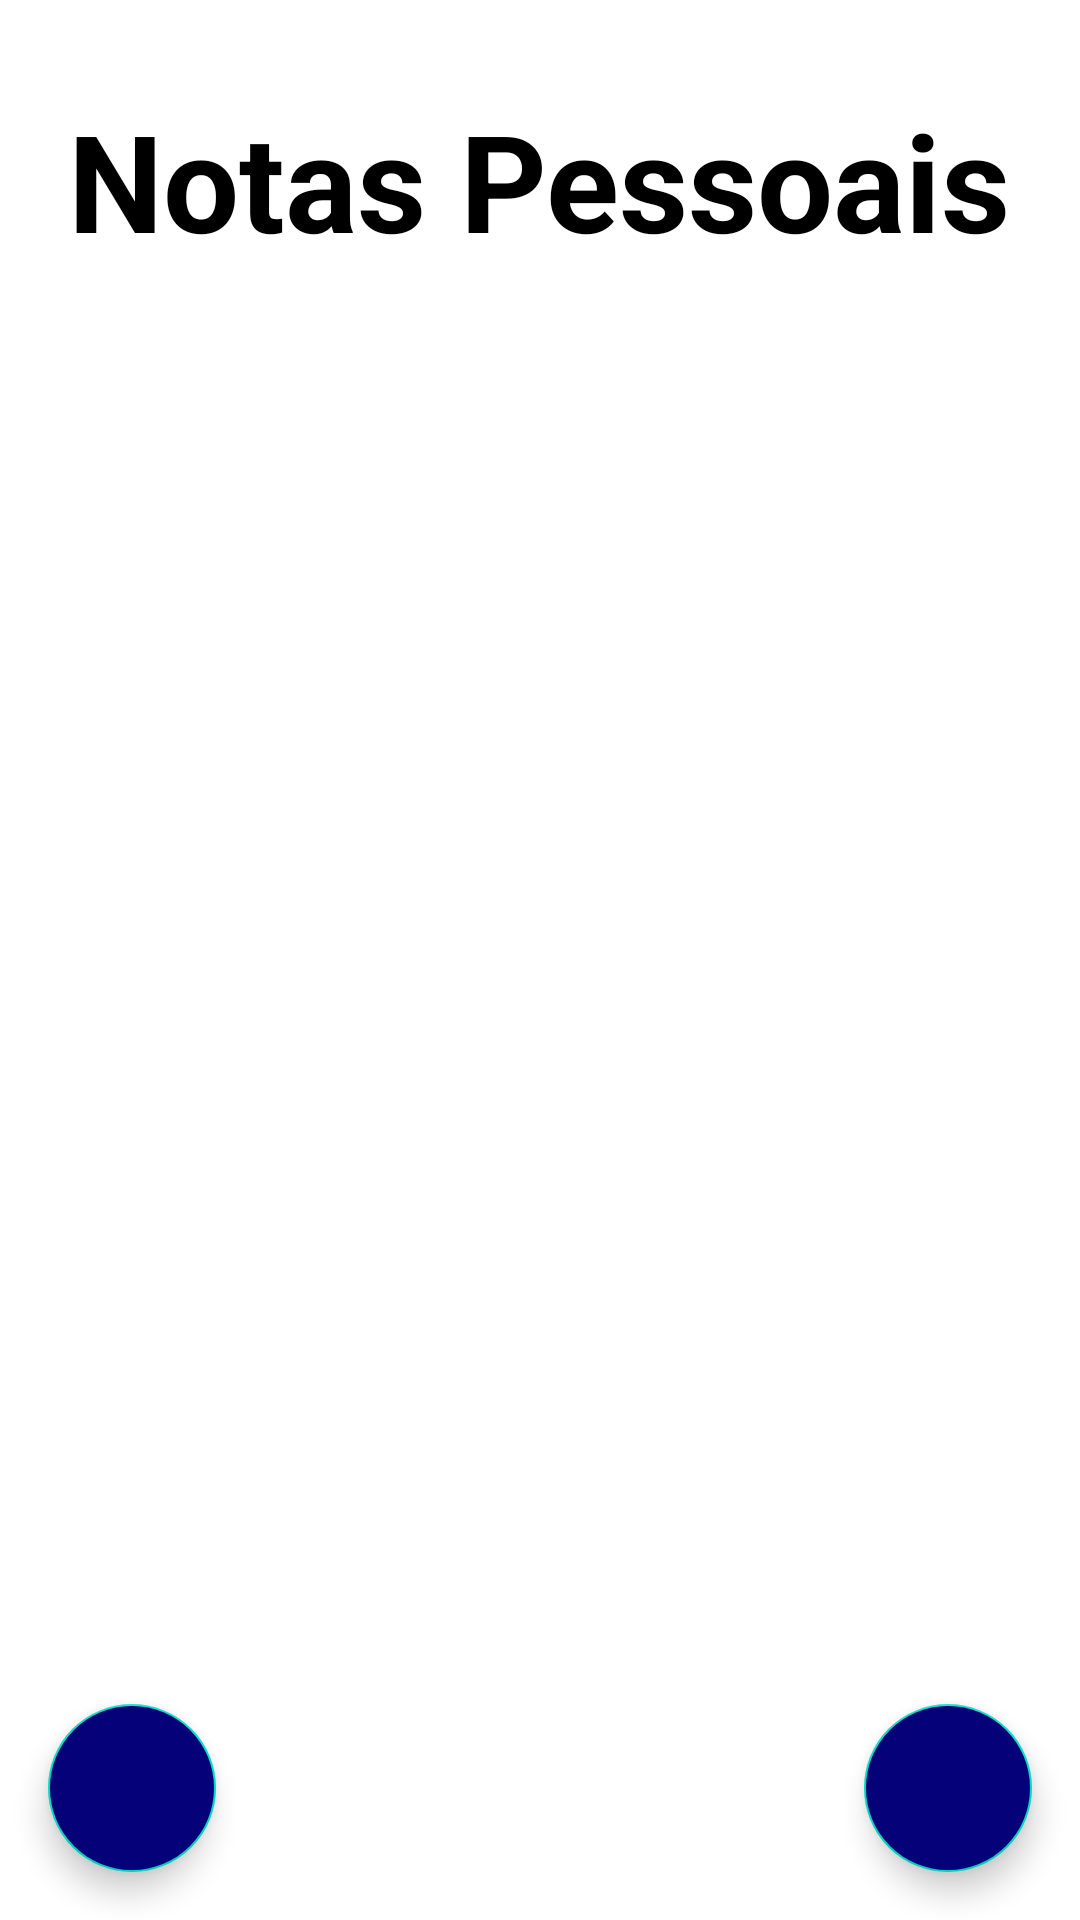

Reconstruct the res/layout file that produces this screen, plus the resources it refers to.
<!-- AndroidManifest.xml: application theme Theme.AuxilioCidadao.NoActionBar -->
<!-- res/layout/activity_notas_pessoais.xml -->
<?xml version="1.0" encoding="utf-8"?>
<androidx.coordinatorlayout.widget.CoordinatorLayout xmlns:android="http://schemas.android.com/apk/res/android"
    xmlns:app="http://schemas.android.com/apk/res-auto"
    xmlns:tools="http://schemas.android.com/tools"
    android:layout_width="match_parent"
    android:layout_height="match_parent"
    android:background="@color/white">

    <TextView
        android:layout_width="wrap_content"
        android:layout_height="wrap_content"
        android:text="@string/notas_pessoais"
        android:layout_gravity="center_horizontal"
        android:textSize="@dimen/tam_titulos1"
        android:textStyle="bold"
        android:textColor="@color/black"
        android:layout_marginTop="30dp"
        />


    <androidx.recyclerview.widget.RecyclerView
        android:id="@+id/notas_list"
        android:layout_width="match_parent"
        android:layout_height="525dp"
        android:layout_marginTop="100dp"
        android:layout_marginBottom="@dimen/tam_titulo"
        android:padding="@dimen/padding1"
        android:scrollbarAlwaysDrawVerticalTrack="true" />

    <com.google.android.material.floatingactionbutton.FloatingActionButton
        android:id="@+id/fab_add"
        android:layout_width="wrap_content"
        android:layout_height="wrap_content"
        android:layout_gravity="bottom|end"
        android:backgroundTint="@color/buttonsBackground"
        android:tintMode="@color/white"
        android:layout_margin="@dimen/fab_margin"
        android:src="@drawable/icon_add"
        android:contentDescription="buttonAddNota" />

    <com.google.android.material.floatingactionbutton.FloatingActionButton
        android:id="@+id/fab_voltar"
        android:layout_width="wrap_content"
        android:layout_height="wrap_content"
        android:layout_gravity="bottom|start"
        android:backgroundTint="@color/buttonsBackground"
        android:tintMode="@color/white"
        android:layout_margin="@dimen/fab_margin"
        android:src="@drawable/icon_back"
        android:contentDescription="buttonAddNota" />

</androidx.coordinatorlayout.widget.CoordinatorLayout>
<!-- resources referenced by this layout -->
<resources>
  <color name="black">#FF000000</color>
  <color name="buttonsBackground">#040179</color>
  <color name="white">#FFFFFFFF</color>
  <dimen name="fab_margin">16dp</dimen>
  <dimen name="padding1">15dp</dimen>
  <dimen name="tam_titulo">20dp</dimen>
  <dimen name="tam_titulos1">45dp</dimen>
  <string name="notas_pessoais">Notas Pessoais</string>
  <style name="Theme.AuxilioCidadao.NoActionBar">
          <item name="windowActionBar">false</item>
          <item name="windowNoTitle">true</item>
      </style>
</resources>
